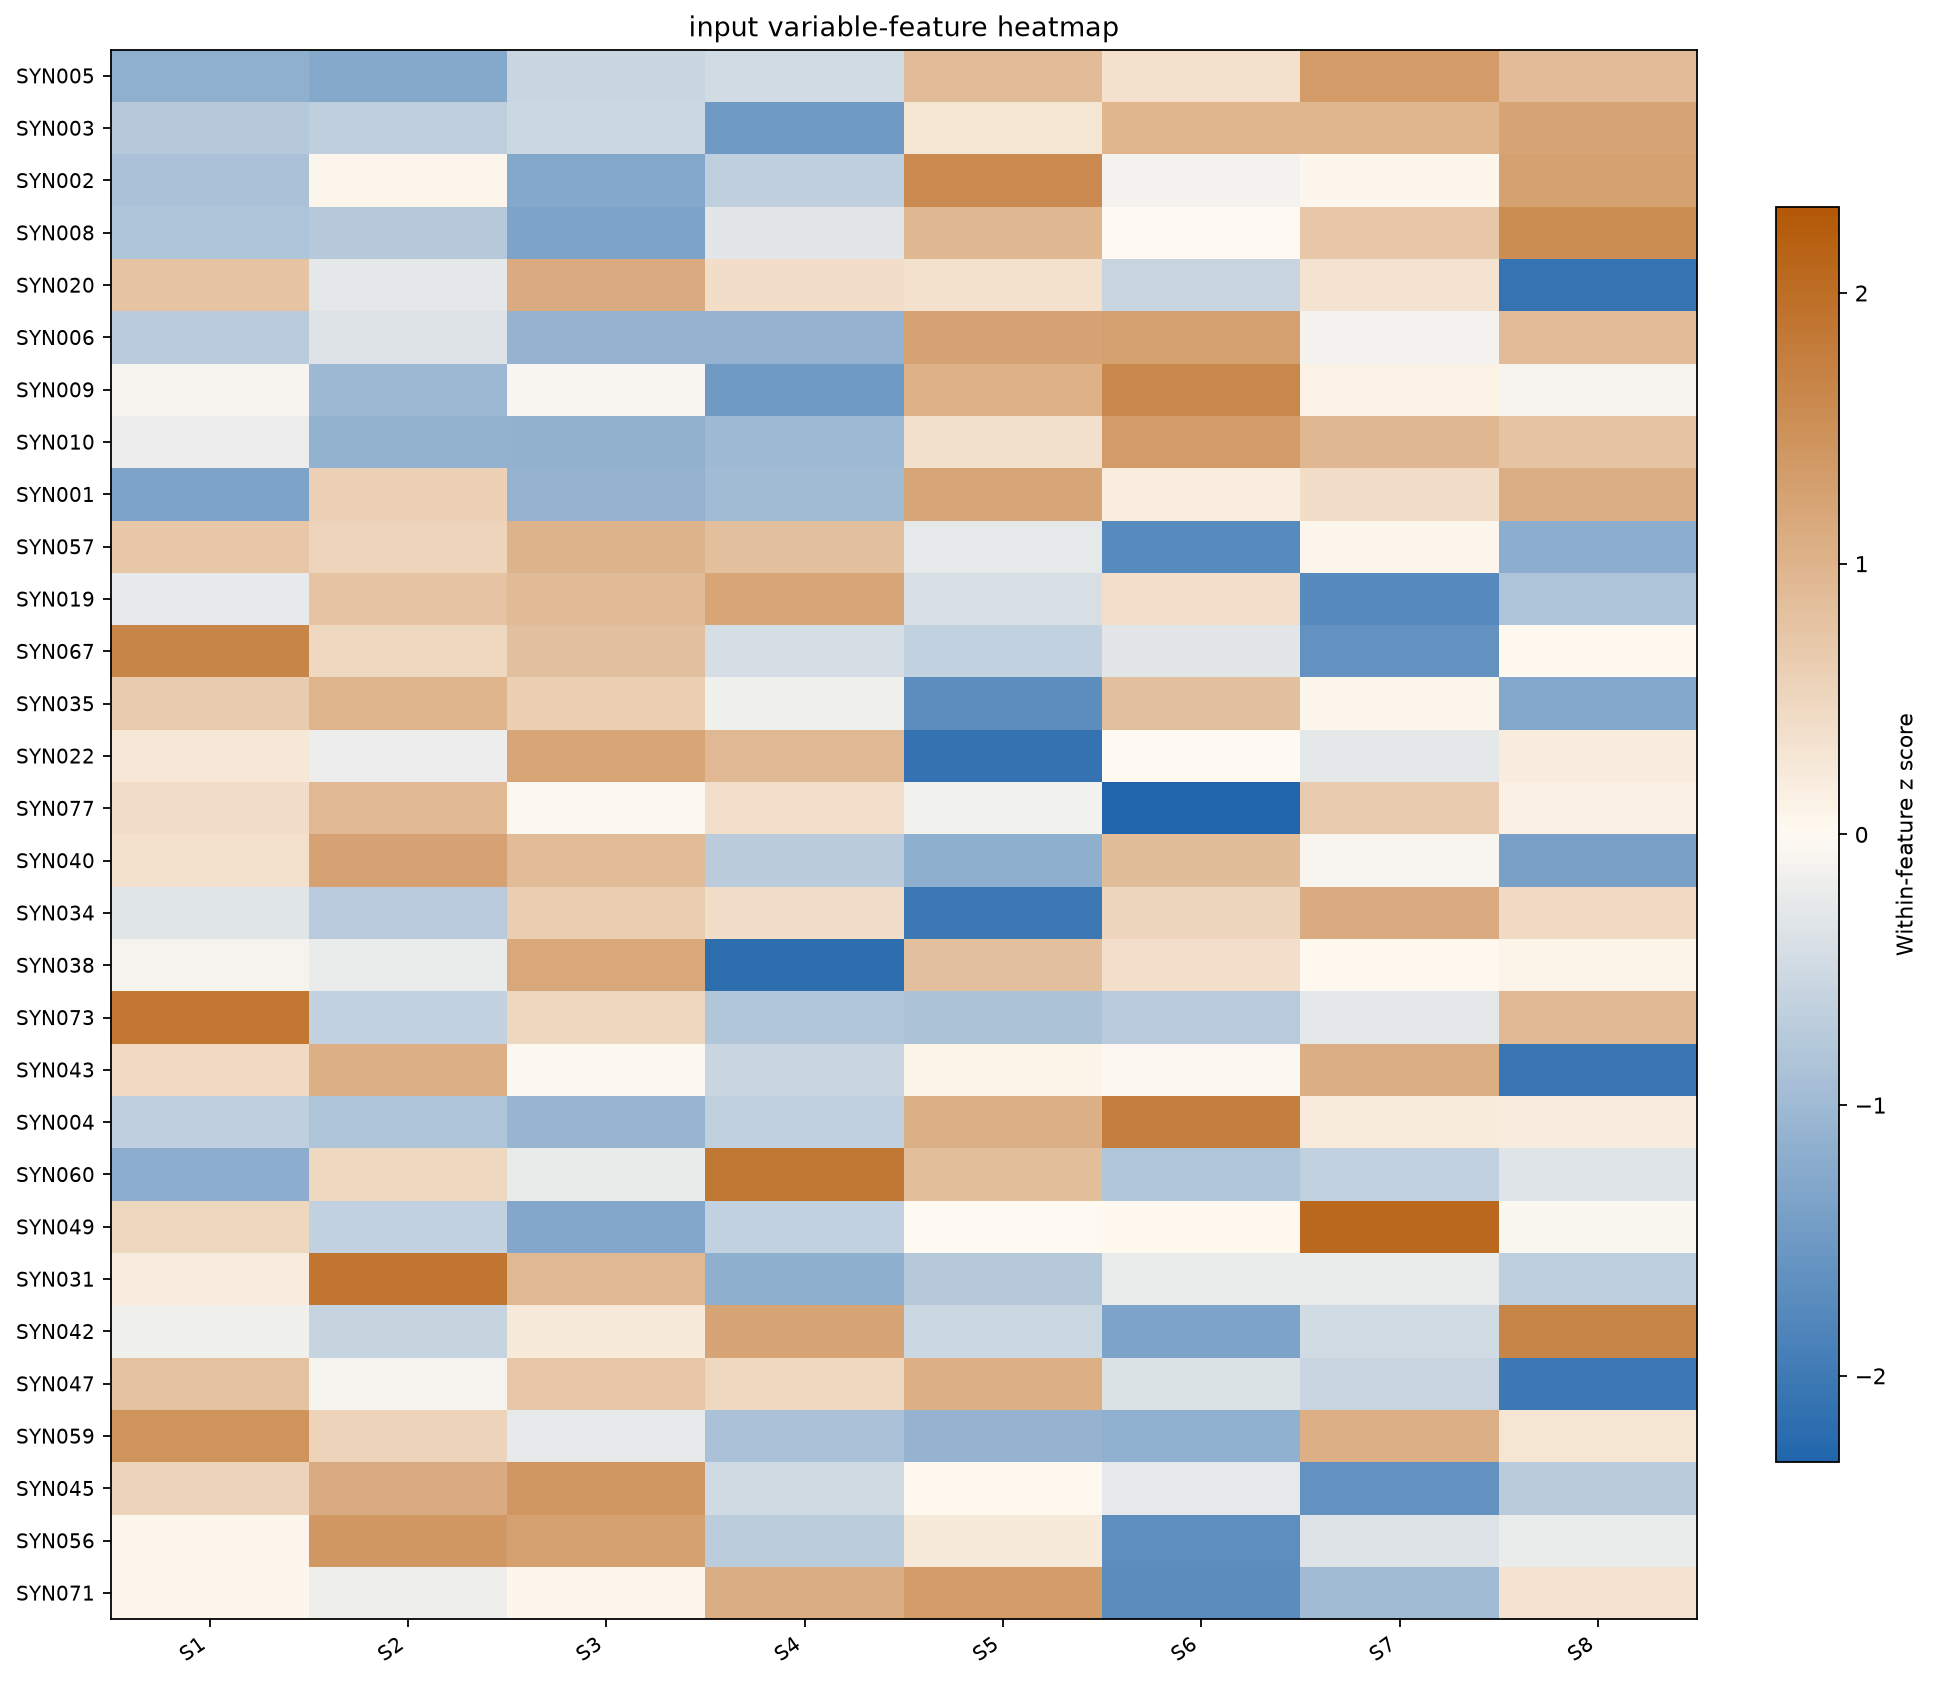

The table this chart was drawn from, first rows:
feature	S1	S2	S3	S4	S5	S6	S7	S8
SYN005	-1.159	-1.263	-0.5583	-0.4885	0.8797	0.3523	1.354	0.8828
SYN003	-0.758	-0.6703	-0.5255	-1.501	0.3059	0.961	0.9621	1.226
SYN002	-0.883	0.05586	-1.275	-0.6682	1.593	-0.1252	0.04157	1.261
SYN008	-0.8189	-0.7603	-1.348	-0.3037	0.9525	0.00838	0.7135	1.557
SYN020	0.7746	-0.2827	1.108	0.4124	0.3443	-0.577	0.3119	-2.091
SYN006	-0.7312	-0.3536	-1.096	-1.096	1.245	1.272	-0.1089	0.87
SYN009	-0.0896	-1.024	-0.05936	-1.503	1.019	1.619	0.1196	-0.08105
SYN010	-0.1834	-1.116	-1.128	-1.004	0.3725	1.349	0.9484	0.7617
SYN001	-1.342	0.5674	-1.091	-0.9634	1.189	0.1631	0.4016	1.076
SYN057	0.723	0.5431	1.014	0.8264	-0.2588	-1.73	0.06814	-1.186
SYN019	-0.246	0.7621	0.8964	1.209	-0.4128	0.388	-1.747	-0.8492
SYN067	1.663	0.479	0.8217	-0.4305	-0.6307	-0.3063	-1.629	0.03315
SYN035	0.6494	0.9938	0.6133	-0.1595	-1.695	0.8282	0.04585	-1.276
SYN022	0.2614	-0.1939	1.212	0.9132	-2.116	-0.003386	-0.2728	0.1992
SYN077	0.4019	0.9302	-0.03347	0.3922	-0.1369	-2.319	0.6361	0.1291
SYN040	0.3592	1.236	0.886	-0.7221	-1.176	0.8588	-0.05856	-1.383
SYN034	-0.3217	-0.7403	0.6166	0.4113	-2.028	0.5082	1.109	0.445
SYN038	-0.1039	-0.2051	1.174	-2.177	0.8172	0.3923	0.0204	0.08257
SYN073	1.884	-0.6165	0.4966	-0.8122	-0.8532	-0.7261	-0.283	0.9106
SYN043	0.4367	1.058	-0.03208	-0.5498	0.08066	-0.02429	1.082	-2.051
SYN004	-0.653	-0.8373	-1.085	-0.6389	1.045	1.765	0.2069	0.1974
SYN060	-1.183	0.4842	-0.2314	1.859	0.8392	-0.8042	-0.6243	-0.3398
SYN049	0.5031	-0.6318	-1.288	-0.631	0.01014	0.01928	2.07	-0.05173
SYN031	0.1981	1.893	0.9362	-1.174	-0.7559	-0.2009	-0.2135	-0.6826
SYN042	-0.1472	-0.5912	0.2251	1.22	-0.5425	-1.349	-0.4738	1.659
SYN047	0.7805	-0.09305	0.7205	0.4888	1.053	-0.3677	-0.5671	-2.015
SYN059	1.461	0.5523	-0.2451	-0.8829	-1.092	-1.151	1.055	0.3024
SYN045	0.5458	1.118	1.41	-0.5035	0.02782	-0.2557	-1.619	-0.7241
SYN056	0.0639	1.378	1.262	-0.7055	0.2323	-1.668	-0.3505	-0.2121
SYN071	0.0537	-0.1741	0.0529	1.103	1.329	-1.712	-0.9744	0.3221
